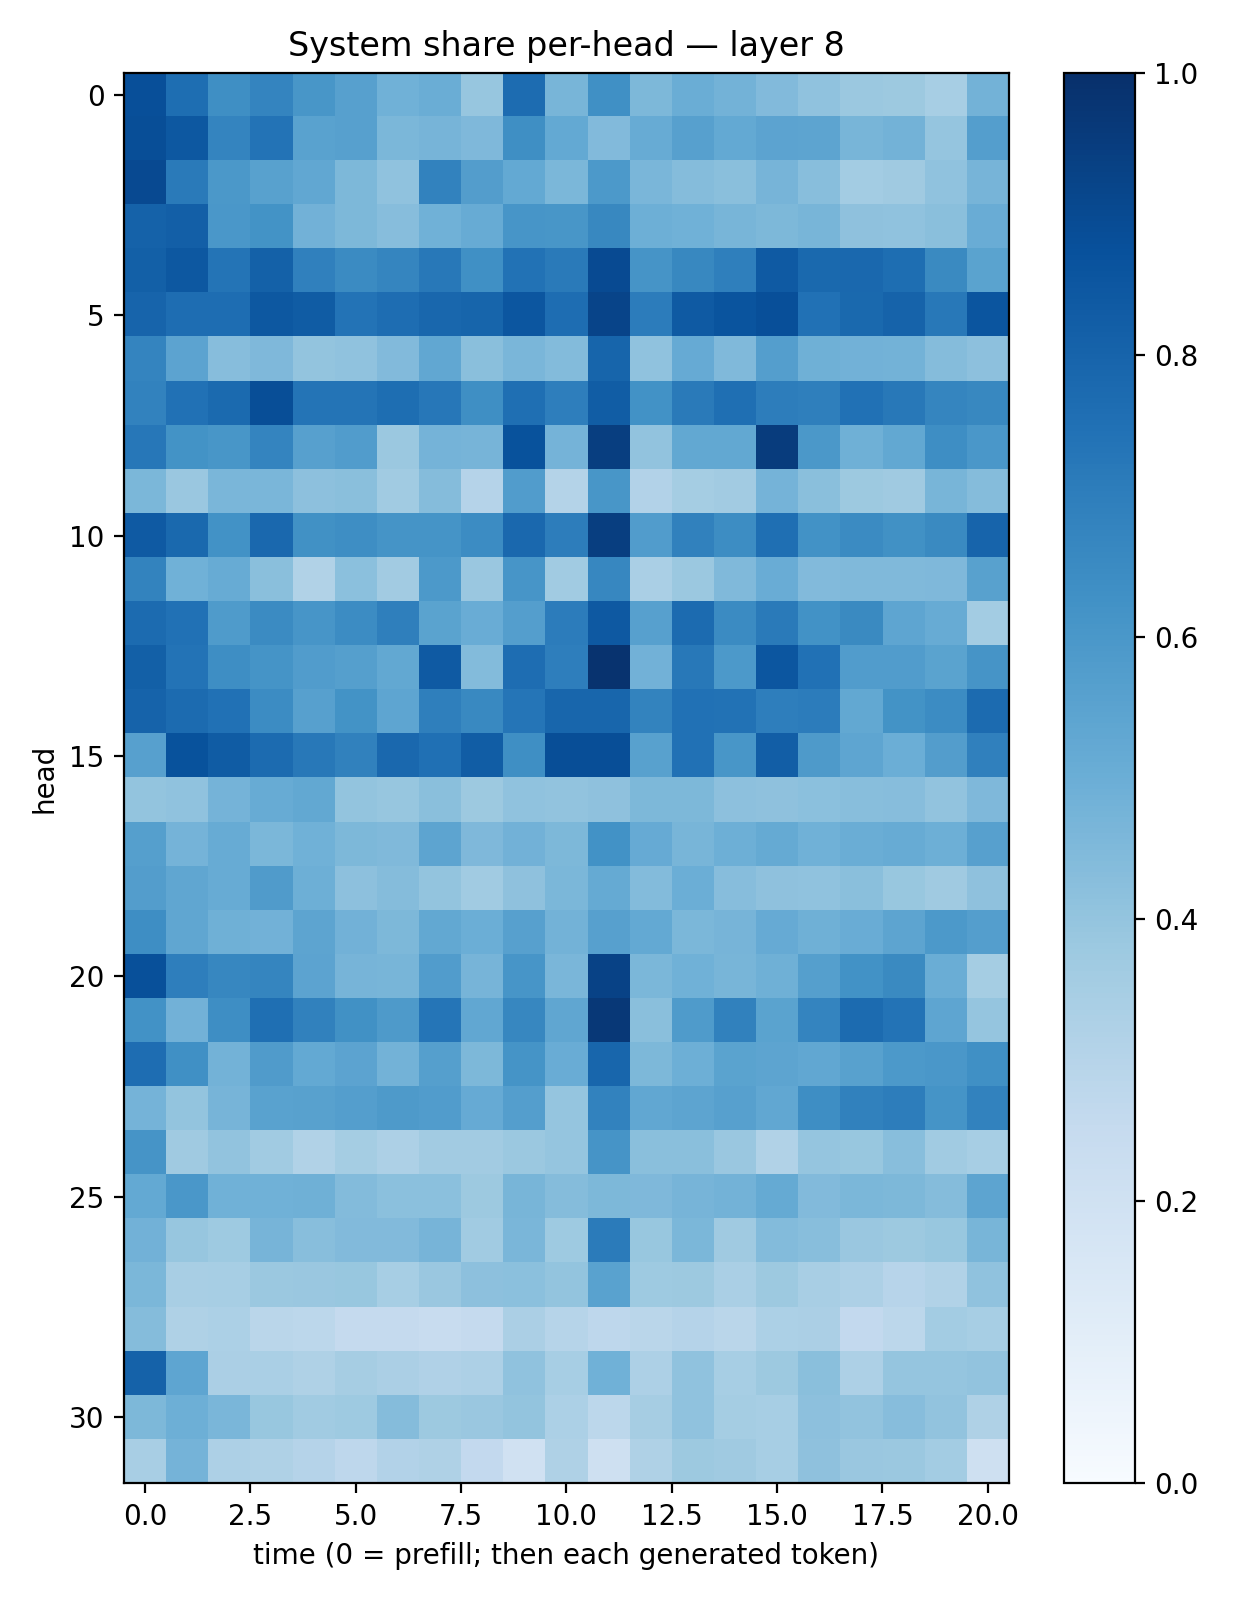

Values plotted in this chart, from the file beside it:
0.8804176, 0.7600358, 0.63349056, 0.6726051, 0.6035262, 0.56170213, 0.4871493, 0.5030585, 0.39087328, 0.7692044, 0.46803877, 0.62991935, 0.4568536, 0.50319767, 0.47939178, 0.44456622, 0.40660393, 0.38013765, 0.37617084, 0.34699512, 0.47847405
0.8833, 0.8465, 0.6744, 0.7384, 0.5545, 0.5587, 0.4596, 0.4701, 0.4529, 0.6333, 0.5216, 0.4421, 0.5084, 0.5611, 0.5225, 0.5431, 0.5392, 0.468, 0.4784, 0.3963, 0.567
0.9001, 0.712, 0.5964, 0.5555, 0.5296, 0.4543, 0.407, 0.6805, 0.573, 0.5225, 0.4592, 0.5926, 0.4641, 0.4356, 0.4233, 0.4711, 0.4269, 0.3582, 0.3672, 0.4081, 0.4715
0.8048, 0.817, 0.6009, 0.6181, 0.4824, 0.4542, 0.4327, 0.4869, 0.5097, 0.6061, 0.6018, 0.6621, 0.4942, 0.487, 0.4662, 0.4537, 0.4659, 0.4127, 0.4101, 0.425, 0.5041
0.8135, 0.8449, 0.7362, 0.81, 0.6881, 0.6508, 0.6712, 0.7199, 0.6305, 0.7443, 0.7133, 0.8968, 0.6107, 0.6639, 0.694, 0.8391, 0.7794, 0.7822, 0.7603, 0.6533, 0.5497
0.7999, 0.7648, 0.7647, 0.8446, 0.8297, 0.7421, 0.7653, 0.7862, 0.7941, 0.8552, 0.7644, 0.9218, 0.7039, 0.8364, 0.8596, 0.881, 0.7468, 0.7808, 0.8009, 0.7222, 0.8593
0.6727, 0.544, 0.4334, 0.4502, 0.4011, 0.4078, 0.4436, 0.5288, 0.4251, 0.4628, 0.4397, 0.7946, 0.4074, 0.5124, 0.4486, 0.5668, 0.4892, 0.4817, 0.4804, 0.4338, 0.4143
0.6811, 0.7462, 0.7741, 0.8833, 0.7373, 0.7361, 0.7604, 0.7258, 0.6328, 0.7545, 0.6991, 0.8249, 0.6243, 0.7133, 0.7563, 0.7008, 0.695, 0.7483, 0.7202, 0.6708, 0.6624
0.7234, 0.6207, 0.604, 0.6745, 0.559, 0.575, 0.3799, 0.4749, 0.4706, 0.8683, 0.4731, 0.9444, 0.4036, 0.5267, 0.5254, 0.9501, 0.5965, 0.4908, 0.5263, 0.6373, 0.6008
0.4579, 0.3849, 0.4643, 0.4615, 0.4166, 0.4219, 0.3657, 0.4361, 0.3045, 0.5778, 0.3071, 0.6032, 0.3124, 0.3554, 0.3622, 0.4765, 0.4223, 0.3767, 0.3699, 0.4686, 0.4373
0.838, 0.778, 0.6246, 0.7848, 0.6262, 0.6391, 0.616, 0.6152, 0.647, 0.7848, 0.701, 0.9436, 0.5763, 0.6857, 0.6435, 0.7569, 0.6232, 0.6501, 0.6265, 0.6533, 0.797
0.6771, 0.4873, 0.5115, 0.4256, 0.3152, 0.4184, 0.361, 0.5923, 0.3849, 0.607, 0.3637, 0.665, 0.3392, 0.3795, 0.4478, 0.5051, 0.4439, 0.4485, 0.4477, 0.4498, 0.5584
0.7704, 0.7484, 0.5846, 0.652, 0.6071, 0.6468, 0.6945, 0.5507, 0.5052, 0.5666, 0.7052, 0.8421, 0.5614, 0.7699, 0.6516, 0.7113, 0.6238, 0.655, 0.5373, 0.51, 0.3569
0.8141, 0.7416, 0.6402, 0.6162, 0.5766, 0.5627, 0.527, 0.836, 0.4385, 0.7656, 0.6983, 0.9866, 0.4826, 0.7195, 0.5909, 0.8532, 0.7466, 0.5771, 0.5758, 0.5494, 0.6121
0.8016, 0.7704, 0.7471, 0.6454, 0.5615, 0.6199, 0.5356, 0.6919, 0.6588, 0.7331, 0.7925, 0.7928, 0.6782, 0.7483, 0.745, 0.6966, 0.7049, 0.5253, 0.621, 0.6472, 0.7717
0.5622, 0.8702, 0.8318, 0.7713, 0.7216, 0.6863, 0.7814, 0.7504, 0.8257, 0.6344, 0.8842, 0.8846, 0.5564, 0.7463, 0.6026, 0.8238, 0.5898, 0.5384, 0.4968, 0.5714, 0.6881
0.4022, 0.4064, 0.4754, 0.51, 0.5257, 0.4008, 0.3929, 0.423, 0.3756, 0.4084, 0.4046, 0.4115, 0.4558, 0.4542, 0.4163, 0.4114, 0.4214, 0.4276, 0.4303, 0.4048, 0.4508
0.5659, 0.4734, 0.5089, 0.4609, 0.4855, 0.4569, 0.4482, 0.5428, 0.4514, 0.4824, 0.4562, 0.6233, 0.5137, 0.4659, 0.4959, 0.5159, 0.4879, 0.5005, 0.5111, 0.4934, 0.5604
0.5706, 0.5348, 0.5116, 0.5812, 0.4929, 0.4159, 0.4338, 0.4009, 0.3663, 0.413, 0.458, 0.5161, 0.4401, 0.4975, 0.4321, 0.4105, 0.4066, 0.425, 0.3892, 0.3682, 0.4117
0.6395, 0.5351, 0.4893, 0.4816, 0.5415, 0.481, 0.4553, 0.5251, 0.4999, 0.5621, 0.4768, 0.5612, 0.5218, 0.4581, 0.4707, 0.5124, 0.4899, 0.5068, 0.5397, 0.5905, 0.5674
0.8769, 0.6978, 0.6674, 0.6686, 0.5455, 0.4696, 0.4682, 0.577, 0.4715, 0.6075, 0.4625, 0.9292, 0.4596, 0.4858, 0.4665, 0.4912, 0.5632, 0.6232, 0.6542, 0.5034, 0.3529
0.6217, 0.4828, 0.639, 0.7569, 0.6854, 0.6264, 0.5886, 0.7307, 0.5303, 0.6655, 0.5329, 0.9659, 0.4233, 0.582, 0.6853, 0.5478, 0.6752, 0.7715, 0.7396, 0.537, 0.3961
0.7635, 0.6317, 0.478, 0.5805, 0.5229, 0.5433, 0.4798, 0.5636, 0.4558, 0.6157, 0.5053, 0.7895, 0.4563, 0.4949, 0.5494, 0.5423, 0.53, 0.5576, 0.5931, 0.6, 0.6327
0.4762, 0.4008, 0.4714, 0.5533, 0.5583, 0.5676, 0.5868, 0.5748, 0.5149, 0.5697, 0.3948, 0.6802, 0.5282, 0.5392, 0.5616, 0.5289, 0.6392, 0.6863, 0.7015, 0.6149, 0.6811
0.613, 0.3702, 0.4059, 0.3641, 0.316, 0.3531, 0.3277, 0.3604, 0.3616, 0.3823, 0.3977, 0.613, 0.4241, 0.4249, 0.3835, 0.3147, 0.3961, 0.3897, 0.4289, 0.3637, 0.3451
0.5201, 0.5983, 0.4848, 0.4872, 0.4884, 0.4379, 0.4189, 0.4187, 0.376, 0.4672, 0.4348, 0.4532, 0.453, 0.4716, 0.4802, 0.5178, 0.4423, 0.4577, 0.4566, 0.4343, 0.5398
0.4826, 0.3913, 0.374, 0.4695, 0.4278, 0.4444, 0.4438, 0.4726, 0.3664, 0.464, 0.375, 0.7096, 0.3896, 0.46, 0.3677, 0.4401, 0.4284, 0.3863, 0.3773, 0.3904, 0.4659
0.4572, 0.3408, 0.3474, 0.3808, 0.3831, 0.3869, 0.3441, 0.3829, 0.4145, 0.4188, 0.3994, 0.5523, 0.3725, 0.3772, 0.336, 0.3783, 0.3425, 0.3276, 0.2964, 0.316, 0.408
0.4367, 0.3206, 0.332, 0.2868, 0.2776, 0.2507, 0.2533, 0.2361, 0.2504, 0.3346, 0.2979, 0.2751, 0.2861, 0.3028, 0.2869, 0.3301, 0.3354, 0.2597, 0.2806, 0.3583, 0.3445
0.8076, 0.5383, 0.3321, 0.338, 0.3212, 0.3478, 0.3332, 0.3184, 0.3273, 0.4065, 0.345, 0.4851, 0.3252, 0.4071, 0.3473, 0.3779, 0.4256, 0.3254, 0.3974, 0.3978, 0.4033
0.4543, 0.4941, 0.4647, 0.389, 0.365, 0.3722, 0.435, 0.3767, 0.3844, 0.3985, 0.3306, 0.2796, 0.3483, 0.4063, 0.352, 0.3449, 0.4175, 0.4062, 0.4316, 0.4053, 0.3206
0.3425, 0.4732, 0.3274, 0.3234, 0.3014, 0.274, 0.3116, 0.3226, 0.2585, 0.1989, 0.3223, 0.2083, 0.3231, 0.3776, 0.3685, 0.3476, 0.411, 0.3831, 0.3804, 0.3582, 0.2104
